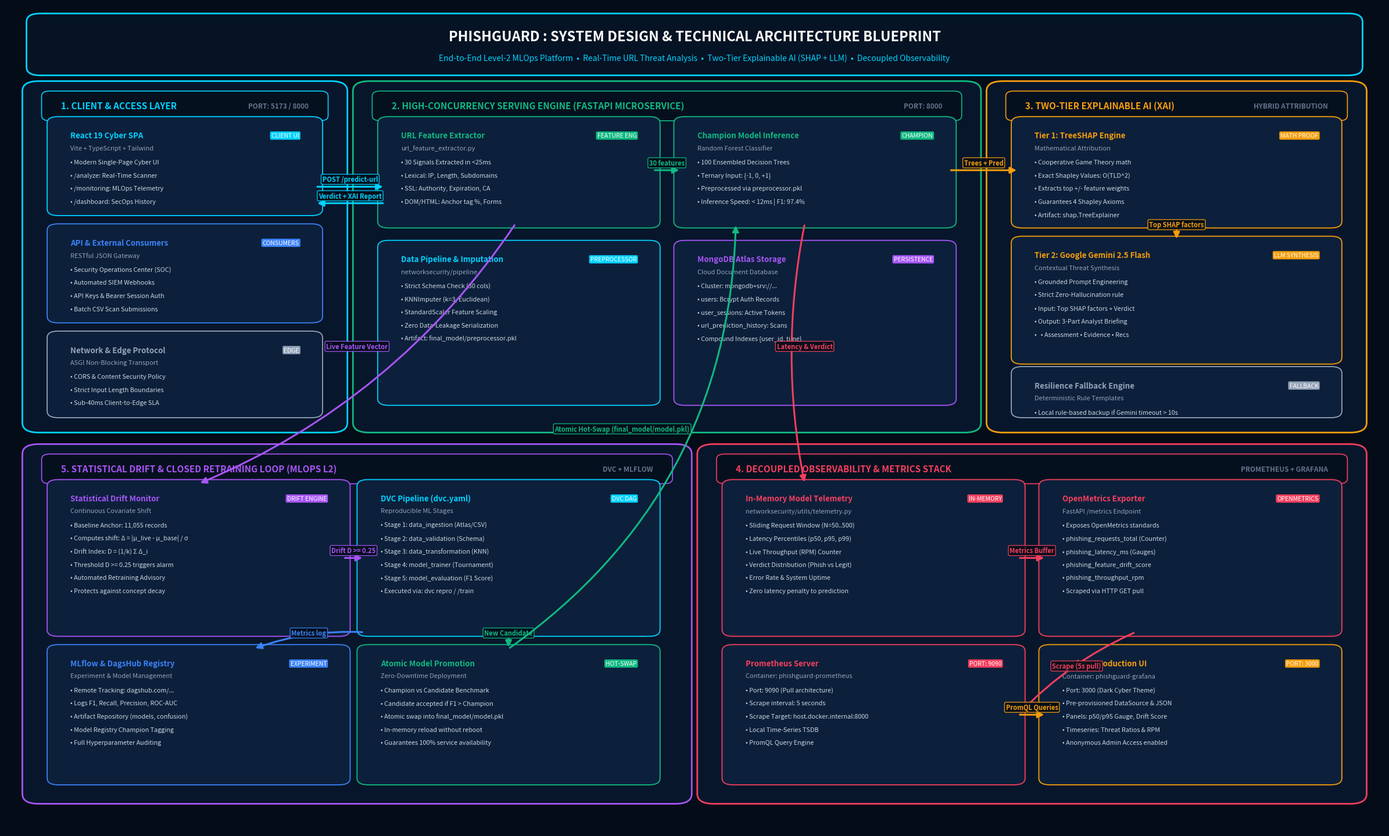

This figure's Python source:
import os
import matplotlib
matplotlib.use('Agg')
import matplotlib.pyplot as plt
import matplotlib.patches as patches

# Set writable cache dir
os.environ['MPLCONFIGDIR'] = os.path.join(os.getcwd(), 'tmp_mpl')
os.makedirs('tmp_mpl', exist_ok=True)

output_dir = os.path.join(os.getcwd(), 'docs', 'diagrams')
os.makedirs(output_dir, exist_ok=True)
output_path = os.path.join(output_dir, 'system_design_architecture.png')

# Color palette: Dark High-Tech Cyber Theme
BG_COLOR = "#040c18"
CONTAINER_BG = "#08162b"
CARD_BG = "#0c203b"
CARD_BG_SECONDARY = "#07172b"

# Accent colors
CYAN = "#00d2ff"
EMERALD = "#10b981"
AMBER = "#f59e0b"
ROSE = "#f43f5e"
PURPLE = "#a855f7"
BLUE = "#3b82f6"

TEXT_TITLE = "#ffffff"
TEXT_SUBTITLE = "#94a3b8"
TEXT_BODY = "#cbd5e1"
TEXT_MUTED = "#64748b"

fig, ax = plt.subplots(figsize=(24, 14.5), facecolor=BG_COLOR)
ax.set_facecolor(BG_COLOR)
ax.set_xlim(0, 100)
ax.set_ylim(0, 100)
ax.axis('off')

# -------------------------------------------------------------
# 0. HEADER SECTION
# -------------------------------------------------------------
header_box = patches.FancyBboxPatch((2, 92), 96, 6.5, boxstyle="round,pad=0.5,rounding_size=1.0",
                                   facecolor="#061324", edgecolor=CYAN, linewidth=2)
ax.add_patch(header_box)
ax.text(50, 96.2, "PHISHGUARD : SYSTEM DESIGN & TECHNICAL ARCHITECTURE BLUEPRINT",
        color=TEXT_TITLE, fontsize=17, fontweight='bold', ha='center', va='center')
ax.text(50, 93.6, "End-to-End Level-2 MLOps Platform  •  Real-Time URL Threat Analysis  •  Two-Tier Explainable AI (SHAP + LLM)  •  Decoupled Observability",
        color=CYAN, fontsize=10, ha='center', va='center')

# Helper function to draw rounded container zones
def draw_zone(x, y, w, h, title, border_color, tag=""):
    rect = patches.FancyBboxPatch((x, y), w, h, boxstyle="round,pad=0.8,rounding_size=1.2",
                                  facecolor=CONTAINER_BG, edgecolor=border_color, linewidth=2, linestyle='-')
    ax.add_patch(rect)
    # Zone Title Banner
    banner = patches.FancyBboxPatch((x + 0.8, y + h - 3.8), w - 1.6, 3.2, boxstyle="round,pad=0.2,rounding_size=0.6",
                                    facecolor="#05101f", edgecolor=border_color, linewidth=1.2)
    ax.add_patch(banner)
    ax.text(x + 2, y + h - 2.2, title.upper(), color=border_color, fontsize=11, fontweight='bold', va='center')
    if tag:
        ax.text(x + w - 2, y + h - 2.2, tag, color=TEXT_MUTED, fontsize=8.5, fontweight='bold', ha='right', va='center')

# Helper function for internal module cards
def draw_card(x, y, w, h, title, subtitle, bullets, accent_color, badge=""):
    card = patches.FancyBboxPatch((x, y), w, h, boxstyle="round,pad=0.5,rounding_size=0.8",
                                  facecolor=CARD_BG, edgecolor=accent_color, linewidth=1.3)
    ax.add_patch(card)
    ax.text(x + 1.2, y + h - 1.8, title, color=accent_color, fontsize=9.5, fontweight='bold', va='center')
    if badge:
        ax.text(x + w - 1.2, y + h - 1.8, badge, color=TEXT_TITLE, fontsize=7.5,
                bbox=dict(boxstyle="round,pad=0.2", facecolor=accent_color, edgecolor='none'), ha='right', va='center')
    if subtitle:
        ax.text(x + 1.2, y + h - 3.3, subtitle, color=TEXT_SUBTITLE, fontsize=8, style='italic', va='center')
    
    y_text = y + h - 5.0
    for b in bullets:
        ax.text(x + 1.2, y_text, f"• {b}", color=TEXT_BODY, fontsize=7.8, va='center')
        y_text -= 1.6

# -------------------------------------------------------------
# 1. ZONE 1: CLIENT & ACCESS LAYER (Top Left: x=2, y=49, w=22, h=41)
# -------------------------------------------------------------
draw_zone(2, 49, 22, 41, "1. Client & Access Layer", CYAN, "PORT: 5173 / 8000")

draw_card(3.5, 75, 19, 11, "React 19 Cyber SPA", "Vite + TypeScript + Tailwind",
          ["Modern Single-Page Cyber UI", "/analyze: Real-Time Scanner", "/monitoring: MLOps Telemetry", "/dashboard: SecOps History"],
          CYAN, "CLIENT UI")

draw_card(3.5, 62, 19, 11, "API & External Consumers", "RESTful JSON Gateway",
          ["Security Operations Center (SOC)", "Automated SIEM Webhooks", "API Keys & Bearer Session Auth", "Batch CSV Scan Submissions"],
          BLUE, "CONSUMERS")

draw_card(3.5, 50.5, 19, 9.5, "Network & Edge Protocol", "ASGI Non-Blocking Transport",
          ["CORS & Content Security Policy", "Strict Input Length Boundaries", "Sub-40ms Client-to-Edge SLA"],
          TEXT_SUBTITLE, "EDGE")

# -------------------------------------------------------------
# 2. ZONE 2: INFERENCE & APPLICATION ENGINE (Top Center: x=26, y=49, w=44, h=41)
# -------------------------------------------------------------
draw_zone(26, 49, 44, 41, "2. High-Concurrency Serving Engine (FastAPI Microservice)", EMERALD, "PORT: 8000")

# Sub-card 2A: Async URL Feature Extractor
draw_card(27.5, 73.5, 19.5, 12.5, "URL Feature Extractor", "url_feature_extractor.py",
          ["30 Signals Extracted in <25ms", "Lexical: IP, Length, Subdomains", "SSL: Authority, Expiration, CA", "DOM/HTML: Anchor tag %, Forms"],
          EMERALD, "FEATURE ENG")

# Sub-card 2B: Champion Inference Engine
draw_card(49, 73.5, 19.5, 12.5, "Champion Model Inference", "Random Forest Classifier",
          ["100 Ensembled Decision Trees", "Ternary Input: {-1, 0, +1}", "Preprocessed via preprocessor.pkl", "Inference Speed: < 12ms | F1: 97.4%"],
          EMERALD, "CHAMPION")

# Sub-card 2C: Data Validation & Imputation Pipeline
draw_card(27.5, 52, 19.5, 19, "Data Pipeline & Imputation", "networksecurity/pipeline",
          ["Strict Schema Check (30 cols)", "KNNImputer (k=3, Euclidean)", "StandardScaler Feature Scaling", "Zero Data-Leakage Serialization", "Artifact: final_model/preprocessor.pkl"],
          CYAN, "PREPROCESSOR")

# Sub-card 2D: User Data & Session Store
draw_card(49, 52, 19.5, 19, "MongoDB Atlas Storage", "Cloud Document Database",
          ["Cluster: mongodb+srv://...", "users: Bcrypt Auth Records", "user_sessions: Active Tokens", "url_prediction_history: Scans", "Compound Indexes {user_id, time}"],
          PURPLE, "PERSISTENCE")

# -------------------------------------------------------------
# 3. ZONE 3: TWO-TIER EXPLAINABLE AI (XAI) (Top Right: x=72, y=49, w=26, h=41)
# -------------------------------------------------------------
draw_zone(72, 49, 26, 41, "3. Two-Tier Explainable AI (XAI)", AMBER, "HYBRID ATTRIBUTION")

# Tier 1
draw_card(73.5, 73.5, 23, 12.5, "Tier 1: TreeSHAP Engine", "Mathematical Attribution",
          ["Cooperative Game Theory math", "Exact Shapley Values: O(TLD^2)", "Extracts top +/- feature weights", "Guarantees 4 Shapley Axioms", "Artifact: shap.TreeExplainer"],
          AMBER, "MATH PROOF")

# Tier 2
draw_card(73.5, 57, 23, 14.5, "Tier 2: Google Gemini 2.5 Flash", "Contextual Threat Synthesis",
          ["Grounded Prompt Engineering", "Strict Zero-Hallucination rule", "Input: Top SHAP factors + Verdict", "Output: 3-Part Analyst Briefing", "  • Assessment • Evidence • Recs"],
          AMBER, "LLM SYNTHESIS")

# Fallback Box
draw_card(73.5, 50.5, 23, 5.2, "Resilience Fallback Engine", "Deterministic Rule Templates",
          ["Local rule-based backup if Gemini timeout > 10s"],
          TEXT_SUBTITLE, "FALLBACK")

# -------------------------------------------------------------
# 4. ZONE 4: REAL-TIME TELEMETRY & OBSERVABILITY (Bottom Right: x=51, y=4, w=47, h=42)
# -------------------------------------------------------------
draw_zone(51, 4, 47, 42, "4. Decoupled Observability & Metrics Stack", ROSE, "PROMETHEUS + GRAFANA")

# Sub-card 4A: In-Memory Telemetry Engine
draw_card(52.5, 24, 21, 18, "In-Memory Model Telemetry", "networksecurity/utils/telemetry.py",
          ["Sliding Request Window (N=50..500)", "Latency Percentiles (p50, p95, p99)", "Live Throughput (RPM) Counter", "Verdict Distribution (Phish vs Legit)", "Error Rate & System Uptime", "Zero latency penalty to prediction"],
          ROSE, "IN-MEMORY")

# Sub-card 4B: OpenMetrics Exporter
draw_card(75.5, 24, 21, 18, "OpenMetrics Exporter", "FastAPI /metrics Endpoint",
          ["Exposes OpenMetrics standards", "phishing_requests_total (Counter)", "phishing_latency_ms (Gauges)", "phishing_feature_drift_score", "phishing_throughput_rpm", "Scraped via HTTP GET pull"],
          ROSE, "OPENMETRICS")

# Sub-card 4C: Prometheus
draw_card(52.5, 6, 21, 16, "Prometheus Server", "Container: phishguard-prometheus",
          ["Port: 9090 (Pull architecture)", "Scrape interval: 5 seconds", "Scrape Target: host.docker.internal:8000", "Local Time-Series TSDB", "PromQL Query Engine"],
          ROSE, "PORT: 9090")

# Sub-card 4D: Grafana
draw_card(75.5, 6, 21, 16, "Grafana Production UI", "Container: phishguard-grafana",
          ["Port: 3000 (Dark Cyber Theme)", "Pre-provisioned DataSource & JSON", "Panels: p50/p95 Gauge, Drift Score", "Timeseries: Threat Ratios & RPM", "Anonymous Admin Access enabled"],
          AMBER, "PORT: 3000")

# -------------------------------------------------------------
# 5. ZONE 5: DATA DRIFT & CONTINUOUS RETRAINING (Bottom Left: x=2, y=4, w=47, h=42)
# -------------------------------------------------------------
draw_zone(2, 4, 47, 42, "5. Statistical Drift & Closed Retraining Loop (MLOps L2)", PURPLE, "DVC + MLFLOW")

# Sub-card 5A: Statistical Drift Engine
draw_card(3.5, 24, 21, 18, "Statistical Drift Monitor", "Continuous Covariate Shift",
          ["Baseline Anchor: 11,055 records", "Computes shift: Δ = |μ_live - μ_base| / σ", "Drift Index: D = (1/k) Σ Δ_i", "Threshold D >= 0.25 triggers alarm", "Automated Retraining Advisory", "Protects against concept decay"],
          PURPLE, "DRIFT ENGINE")

# Sub-card 5B: DVC Reproducible Pipeline
draw_card(26, 24, 21, 18, "DVC Pipeline (dvc.yaml)", "Reproducible ML Stages",
          ["Stage 1: data_ingestion (Atlas/CSV)", "Stage 2: data_validation (Schema)", "Stage 3: data_transformation (KNN)", "Stage 4: model_trainer (Tournament)", "Stage 5: model_evaluation (F1 Score)", "Executed via: dvc repro / /train"],
          CYAN, "DVC DAG")

# Sub-card 5C: MLflow Tracking & DagsHub
draw_card(3.5, 6, 21, 16, "MLflow & DagsHub Registry", "Experiment & Model Management",
          ["Remote Tracking: dagshub.com/...", "Logs F1, Recall, Precision, ROC-AUC", "Artifact Repository (models, confusion)", "Model Registry Champion Tagging", "Full Hyperparameter Auditing"],
          BLUE, "EXPERIMENT")

# Sub-card 5D: Automated Model Hot-Swap
draw_card(26, 6, 21, 16, "Atomic Model Promotion", "Zero-Downtime Deployment",
          ["Champion vs Candidate Benchmark", "Candidate accepted if F1 > Champion", "Atomic swap into final_model/model.pkl", "In-memory reload without reboot", "Guarantees 100% service availability"],
          EMERALD, "HOT-SWAP")

# -------------------------------------------------------------
# ARROWS & DATA FLOW CONNECTORS
# -------------------------------------------------------------
def draw_arrow(x1, y1, x2, y2, color, text="", rad=0.0):
    ax.annotate("", xy=(x2, y2), xytext=(x1, y1),
                arrowprops=dict(arrowstyle="-|>", color=color, lw=2.2, mutation_scale=16,
                                connectionstyle=f"arc3,rad={rad}"))
    if text:
        xm, ym = (x1 + x2)/2, (y1 + y2)/2
        ax.text(xm, ym + 0.9, text, color=color, fontsize=8, fontweight='bold', ha='center', va='center',
                bbox=dict(boxstyle="round,pad=0.2", facecolor=BG_COLOR, edgecolor=color, alpha=0.9))

# 1 -> 2: Client to Feature Extractor
draw_arrow(22.5, 78, 27.5, 78, CYAN, "POST /predict-url")

# 2A -> 2B: Extractor to Champion Model
draw_arrow(47, 80, 49, 80, EMERALD, "30 features")

# 2B -> 3A: Champion to TreeSHAP
draw_arrow(68.5, 80, 73.5, 80, AMBER, "Trees + Pred")

# 3A -> 3B: TreeSHAP to Gemini
draw_arrow(85, 73.5, 85, 71.5, AMBER, "Top SHAP factors")

# 2B -> 4A: Champion Model to Telemetry
draw_arrow(58, 73.5, 58, 42, ROSE, "Latency & Verdict", rad=0.1)

# 4A -> 4B: Telemetry to OpenMetrics
draw_arrow(73.5, 33, 75.5, 33, ROSE, "Metrics Buffer")

# 4B -> 4C: OpenMetrics to Prometheus
draw_arrow(82, 24, 73.5, 14, ROSE, "Scrape (5s pull)", rad=0.1)

# 4C -> 4D: Prometheus to Grafana
draw_arrow(73.5, 14, 75.5, 14, AMBER, "PromQL Queries")

# 2A -> 5A: Features to Drift Engine
draw_arrow(37, 73.5, 14, 42, PURPLE, "Live Feature Vector", rad=-0.15)

# 5A -> 5B: Drift Alarm to DVC
draw_arrow(24.5, 33, 26, 33, PURPLE, "Drift D >= 0.25")

# 5B -> 5C: DVC to MLflow
draw_arrow(26, 24, 18, 22, BLUE, "Metrics log", rad=0.1)

# 5B -> 5D: DVC to Model Hot-Swap
draw_arrow(36.5, 24, 36.5, 22, EMERALD, "New Candidate")

# 5D -> 2B: Hot-Swap back to Active Serving Engine (Closed Loop)
draw_arrow(36.5, 22, 53, 73.5, EMERALD, "Atomic Hot-Swap (final_model/model.pkl)", rad=0.25)

# Client back-response
draw_arrow(27.5, 76, 22.5, 76, CYAN, "Verdict + XAI Report")

plt.tight_layout()
plt.savefig(output_path, dpi=250, facecolor=BG_COLOR)
plt.close()
print(f"System Design Architecture diagram generated successfully at: {output_path}")
